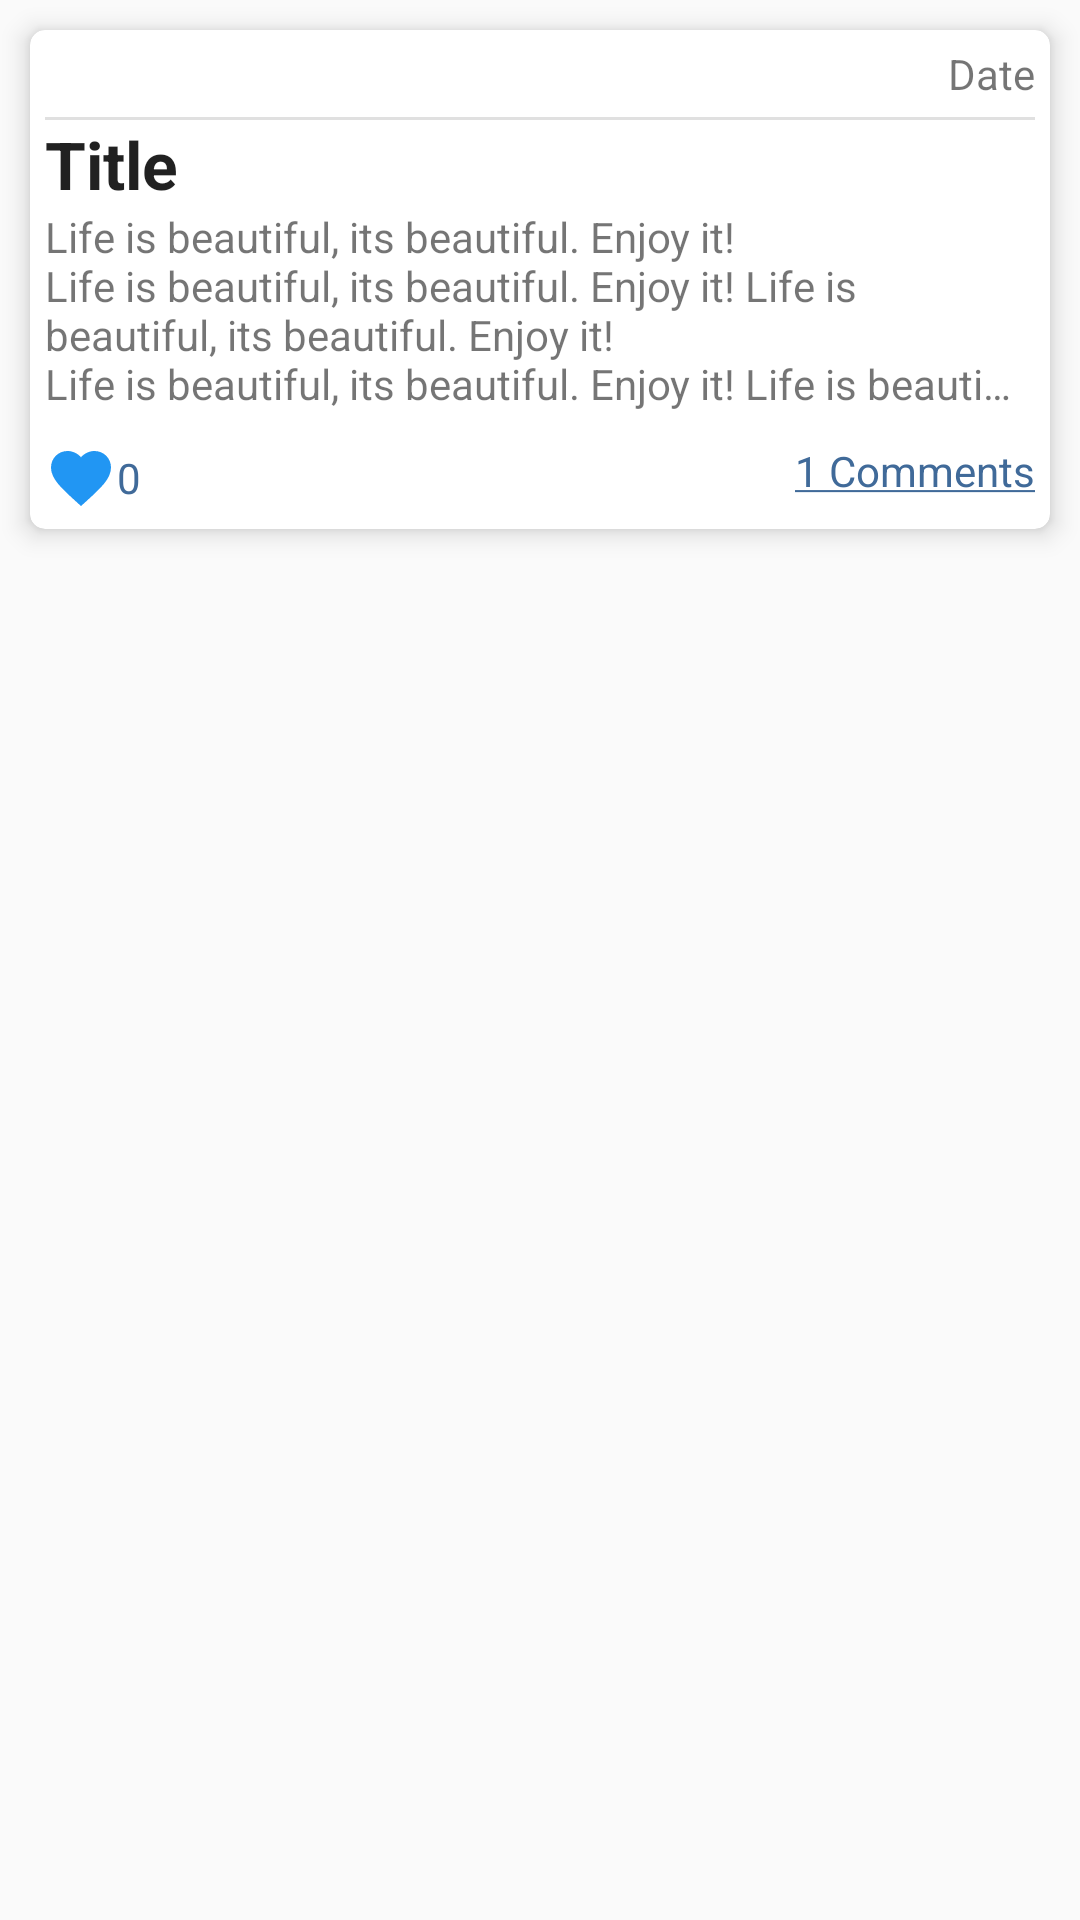

Here is an Android app screen rendered from its layout file. Give the layout XML and the strings, colors and styles it references.
<!-- AndroidManifest.xml: application theme AppTheme.NoActionBar -->
<!-- res/layout/post_row.xml -->
<?xml version="1.0" encoding="utf-8"?>
<layout xmlns:tools="http://schemas.android.com/tools">

    <LinearLayout xmlns:android="http://schemas.android.com/apk/res/android"
        xmlns:app="http://schemas.android.com/apk/res-auto"
        android:layout_width="match_parent"
        android:layout_height="wrap_content"
        android:orientation="vertical">

        <androidx.cardview.widget.CardView
            android:id="@+id/card_container"
            android:layout_width="match_parent"
            android:layout_height="wrap_content"
            android:layout_margin="10dp"

            app:cardBackgroundColor="@color/colorPrimary"
            app:cardCornerRadius="5dp"
            app:cardElevation="5dp">

            <RelativeLayout
                android:layout_width="match_parent"
                android:layout_height="wrap_content"
                android:layout_margin="5dp">

                <RelativeLayout
                    android:id="@+id/header_text"
                    android:layout_width="match_parent"
                    android:layout_height="wrap_content">


                    <TextView
                        android:id="@+id/post_date"
                        android:layout_width="wrap_content"
                        android:layout_height="wrap_content"
                        android:layout_alignParentEnd="true"
                        android:ellipsize="end"
                        android:text="Date" />
                    <View
                        android:id="@+id/divider"
                        style="@style/Divider"
                        android:layout_below="@id/post_date"
                        android:layout_marginTop="5dp"
                        android:visibility="visible" />
                </RelativeLayout>

                <RelativeLayout
                    android:id="@+id/midcontent"
                    android:layout_width="match_parent"
                    android:layout_height="wrap_content"
                    android:layout_below="@id/header_text">

                    <TextView
                        android:id="@+id/post_title"
                        android:layout_width="wrap_content"
                        android:layout_height="wrap_content"
                        android:layout_alignParentStart="true"
                        android:layout_toStartOf="@id/post_image"
                        android:ellipsize="end"
                        android:maxLines="3"
                        android:text="Title"
                        android:textAppearance="@style/TextAppearance.AppCompat.Large"
                        android:textStyle="bold" />

                    <ImageView
                        android:id="@+id/post_image"
                        android:layout_width="100dp"
                        android:layout_height="100dp"
                        android:layout_alignParentEnd="true"
                        android:layout_alignParentTop="true"
                        android:layout_marginTop="5dp"
                        android:scaleType="fitXY"
                        android:visibility="gone"
                        tools:visibility="visible"

                        />



                    <TextView
                        android:id="@+id/post_body"
                        android:layout_width="match_parent"
                        android:layout_height="wrap_content"
                        android:layout_below="@id/post_title"
                        android:ellipsize="end"
                        android:gravity="start|end"
                        android:layout_marginBottom="0dp"
                        android:maxLines="4"
                        android:layout_marginEnd="5dp"
                        android:layout_toStartOf="@id/post_image"
                        android:text="@string/body_message"
                        android:textAlignment="viewStart" />




                </RelativeLayout>

                <View
                    android:id="@+id/divider2"
                    style="@style/Divider"
                    android:visibility="gone"
                    tools:visibility="visible"
                    android:layout_above="@id/optionAct"
                    android:layout_marginTop="10dp" />

                <RelativeLayout
                    android:id="@+id/optionAct"
                    android:layout_width="match_parent"
                    android:layout_height="wrap_content"
                    android:layout_below="@id/midcontent"

                    android:layout_marginTop="10dp"
                    android:orientation="horizontal">



                    <ImageView
                        android:id="@+id/edit_btn"
                        android:layout_width="wrap_content"
                        android:layout_height="wrap_content"
                        android:contentDescription="@string/edit_btn"
                        android:visibility="gone"

                        app:srcCompat="@drawable/ic_edit_white" />

                    
                    
                    
                    
                    
                    
                    
                    

                    <ImageButton
                        android:id="@+id/like_btn"
                        android:layout_width="wrap_content"
                        android:layout_height="wrap_content"
                        android:layout_marginStart="0dp"
                        android:layout_toEndOf="@id/delete_btn"
                        android:background="@color/colorPrimary"
                        android:contentDescription="@string/like_btn"
                        app:srcCompat="@drawable/ic_favorite_white" />


                    <ImageView
                        android:id="@+id/delete_btn"
                        android:layout_width="wrap_content"
                        android:layout_height="wrap_content"
                        android:layout_alignParentStart="true"
                        android:layout_marginStart="0dp"
                        android:layout_toEndOf="@id/edit_btn"
                        android:contentDescription="@string/delete_btn"
                        android:visibility="gone"
                        app:srcCompat="@drawable/ic_delete_white" />

                    <TextView
                        android:id="@+id/num_of_likes"
                        android:layout_width="wrap_content"
                        android:layout_height="wrap_content"
                        android:layout_centerVertical="true"
                        android:layout_toEndOf="@id/like_btn"
                        android:gravity="center"
                        android:text="0"
                        android:textColor="@color/colorPrimaryDark" />

                    <TextView
                        android:id="@+id/post_comments"
                        android:layout_width="wrap_content"
                        android:layout_height="wrap_content"
                        android:layout_alignParentEnd="true"
                        android:text="@string/comments"
                        android:textColor="@color/colorPrimaryDark" />


                </RelativeLayout>

            </RelativeLayout>


        </androidx.cardview.widget.CardView>
    </LinearLayout>
</layout>
<!-- resources referenced by this layout -->
<resources>
  <color name="colorPrimary">#FFFFFF</color>
  <color name="colorPrimaryDark">#406a99</color>
  <!-- drawable ic_delete_white (drawable) -->
  <vector android:height="24dp" android:tint="#2196F3"
      android:viewportHeight="24.0" android:viewportWidth="24.0"
      android:width="24dp" xmlns:android="http://schemas.android.com/apk/res/android">
      <path android:fillColor="#2196F3" android:pathData="M6,19c0,1.1 0.9,2 2,2h8c1.1,0 2,-0.9 2,-2V7H6v12zM19,4h-3.5l-1,-1h-5l-1,1H5v2h14V4z"/>
  </vector>
  <!-- drawable ic_edit_white (drawable) -->
  <vector android:height="24dp" android:tint="#2196F3"
      android:viewportHeight="24.0" android:viewportWidth="24.0"
      android:width="24dp" xmlns:android="http://schemas.android.com/apk/res/android">
      <path android:fillColor="#2196F3" android:pathData="M3,17.25V21h3.75L17.81,9.94l-3.75,-3.75L3,17.25zM20.71,7.04c0.39,-0.39 0.39,-1.02 0,-1.41l-2.34,-2.34c-0.39,-0.39 -1.02,-0.39 -1.41,0l-1.83,1.83 3.75,3.75 1.83,-1.83z"/>
  </vector>
  <!-- drawable ic_favorite_white (drawable) -->
  <vector android:height="24dp" android:tint="#2196F3"
      android:viewportHeight="24.0" android:viewportWidth="24.0"
      android:width="24dp" xmlns:android="http://schemas.android.com/apk/res/android">
      <path android:fillColor="#2196F3" android:pathData="M12,21.35l-1.45,-1.32C5.4,15.36 2,12.28 2,8.5 2,5.42 4.42,3 7.5,3c1.74,0 3.41,0.81 4.5,2.09C13.09,3.81 14.76,3 16.5,3 19.58,3 22,5.42 22,8.5c0,3.78 -3.4,6.86 -8.55,11.54L12,21.35z"/>
  </vector>
  <string name="body_message">Life is beautiful, its beautiful. Enjoy it! \nLife is beautiful, its beautiful. Enjoy it!
          Life is beautiful, its beautiful. Enjoy it! \nLife is beautiful, its beautiful. Enjoy it!
          Life is beautiful, its beautiful. Enjoy it! \nLife is beautiful, its beautiful. Enjoy it!
  
      </string>
  <string name="comments"><u>1 Comments</u></string>
  <string name="delete_btn">Delete button</string>
  <string name="edit_btn">Edit button</string>
  <string name="like_btn">Like button</string>
  <style name="Divider" parent="AppTheme">
          <item name="android:layout_width">match_parent</item>
          <item name="android:layout_height">1dp</item>
          <item name="android:background">?android:attr/listDivider</item>
      </style>
  <style name="AppTheme.NoActionBar">
          <item name="colorPrimary">@color/colorPrimary</item>
          <item name="colorPrimaryDark">@color/colorPrimaryDark</item>
          <item name="colorAccent">@color/colorAccent</item>
          <item name="windowActionBar">false</item>
          <item name="windowNoTitle">true</item>
  
      </style>
  <style name="AppTheme" parent="Theme.AppCompat.Light.DarkActionBar">
          
          <item name="colorPrimary">@color/colorPrimary</item>
          <item name="colorPrimaryDark">@color/colorPrimaryDark</item>
          <item name="colorAccent">@color/colorAccent</item>
      </style>
  <color name="colorAccent">#406a99</color>
</resources>
